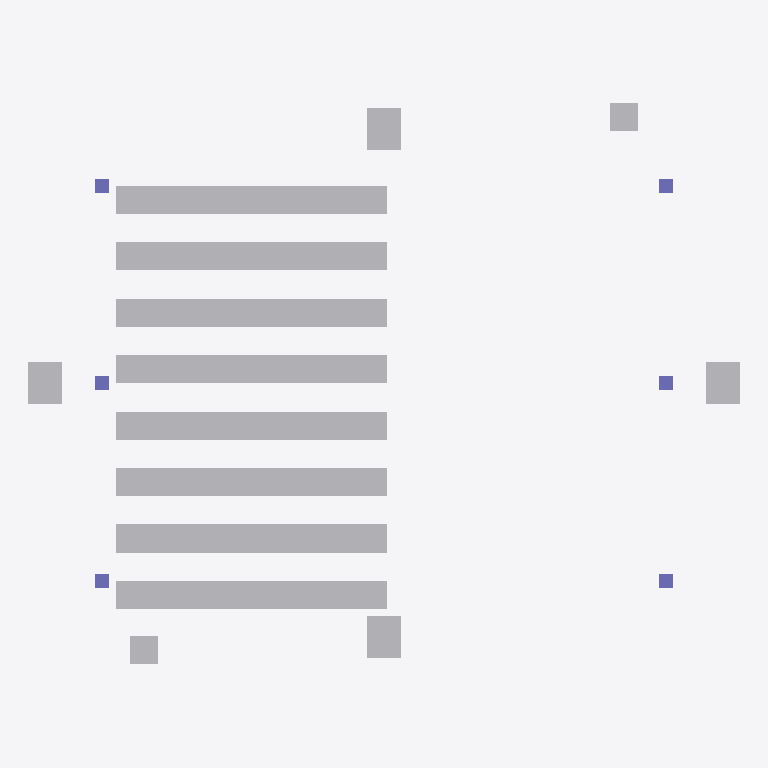
Plan cut of the same IFC building model at storey 'DataHallStorey' (level 0.00 m, cut at 1.40 m), seen from above with north up, elements coloured by IFC class (only those large enough to see are counted): 134 other elements (light grey), 6 columns (violet). Cut surfaces are drawn darker.
Extent 25.2 m × 19.9 m × 4.0 m (x, y, z). Storeys (1): DataHallStorey at 0.00 m. Elements (239): 128 IfcFurniture, 36 IfcCableCarrierSegment, 35 IfcFlowTerminal, 28 IfcPipeSegment, 6 IfcColumn, 4 IfcEnergyConversionDevice, 2 IfcElectricDistributionBoard.

HEADER;
FILE_DESCRIPTION(('ViewDefinition [CoordinationView]'),'2;1');
FILE_NAME('','2026-11-22T12:01:26',(''),(''),'IfcOpenShell 0.9.0post1+b5e509b','IfcOpenShell 0.9.0post1+b5e509b','');
FILE_SCHEMA(('IFC4'));
ENDSEC;
DATA;
#1=IFCPROJECT('1Mzuo7NpD2le8SGUC9TJio',$,'DataHallProject',$,$,$,$,$,#4);
#5=IFCSITE('3PhEikt7128AoYV6gmiruT',$,'Site',$,$,$,$,$,$,$,$,$,$,$);
#6=IFCBUILDING('0qZmTTiCr5pv6DN8j2N3RI',$,'Building',$,$,$,$,$,$,$,$,$);
#7=IFCBUILDINGSTOREY('1QX99XOnLDg8l15zgfzbyL',$,'DataHallStorey',$,$,$,$,$,$,0.0);
#143=IFCENERGYCONVERSIONDEVICE('3MFcZ0NVDEbe1YOJkVaM2e',$,'CRAH-1',$,'CRAH',#142,#139,$);
#163=IFCENERGYCONVERSIONDEVICE('24CIXGh3fAsfSbcCThs2Pd',$,'CRAH-2',$,'CRAH',#162,#159,$);
#203=IFCENERGYCONVERSIONDEVICE('30aQIjOCPAFvWZN3PmdwE2',$,'CRAH-4',$,'CRAH',#202,#199,$);
#183=IFCENERGYCONVERSIONDEVICE('2kNcg9$5XB0QitScoxsb4F',$,'CRAH-3',$,'CRAH',#182,#179,$);
#242=IFCELECTRICDISTRIBUTIONBOARD('3dq7vBBPP3RfgVX6gjuu$2',$,'PDU-2',$,'PDU',#241,#238,$,$);
#223=IFCELECTRICDISTRIBUTIONBOARD('0fPCoiAIH8dP5AWZv4uBB2',$,'PDU-1',$,'PDU',#222,#219,$,$);
#581=IFCFURNITURE('3d5CyHKhX15gR5J6oj_Xjg',$,'Rack-B01',$,'Rack',#580,#577,$,.USERDEFINED.);
#601=IFCFURNITURE('2enuq7qPHAZPDRAeQFx8fb',$,'Rack-B02',$,'Rack',#600,#597,$,.USERDEFINED.);
#621=IFCFURNITURE('29mEz9IRzBQxr_7bKNCulU',$,'Rack-B03',$,'Rack',#620,#617,$,.USERDEFINED.);
#661=IFCFURNITURE('146ezXpxD9LP99vQI4f16e',$,'Rack-B05',$,'Rack',#660,#657,$,.USERDEFINED.);
#641=IFCFURNITURE('3HlS__csb1M9T5lxH4JWgM',$,'Rack-B04',$,'Rack',#640,#637,$,.USERDEFINED.);
#681=IFCFURNITURE('2vquEgpjXFZRRkTWCJSsSr',$,'Rack-B06',$,'Rack',#680,#677,$,.USERDEFINED.);
#721=IFCFURNITURE('1roSiEgl98kOZdok3MZ6Gb',$,'Rack-B08',$,'Rack',#720,#717,$,.USERDEFINED.);
#741=IFCFURNITURE('0spm7rthPEYe35nTuMLyP6',$,'Rack-B09',$,'Rack',#740,#737,$,.USERDEFINED.);
#761=IFCFURNITURE('3skI$GhcHDf8oZT_vRuQZU',$,'Rack-B10',$,'Rack',#760,#757,$,.USERDEFINED.);
#781=IFCFURNITURE('1JzAU7X7f6JvehdRdpF1F2',$,'Rack-B11',$,'Rack',#780,#777,$,.USERDEFINED.);
#821=IFCFURNITURE('2rkptjqJjB0ALt4RnjsuxO',$,'Rack-B13',$,'Rack',#820,#817,$,.USERDEFINED.);
#801=IFCFURNITURE('2ulaok8w54Rv9TAVE0Rxgc',$,'Rack-B12',$,'Rack',#800,#797,$,.USERDEFINED.);
#861=IFCFURNITURE('3IFKHyv8D9G8sZo2eVASBq',$,'Rack-B15',$,'Rack',#860,#857,$,.USERDEFINED.);
#841=IFCFURNITURE('3xBDabUpH1yfafUz2KVF_E',$,'Rack-B14',$,'Rack',#840,#837,$,.USERDEFINED.);
#881=IFCFURNITURE('0dQEl8sgz4PRTu0JZXKdKb',$,'Rack-B16',$,'Rack',#880,#877,$,.USERDEFINED.);
#281=IFCFURNITURE('3Z2blrl297auT3EcVGqxP0',$,'Rack-A02',$,'Rack',#280,#277,$,.USERDEFINED.);
#261=IFCFURNITURE('1JiCvdWs5CRRB$rjYDxyxu',$,'Rack-A01',$,'Rack',#260,#257,$,.USERDEFINED.);
#301=IFCFURNITURE('1ZhsDh6sr2rwrqwMhpwN9S',$,'Rack-A03',$,'Rack',#300,#297,$,.USERDEFINED.);
#341=IFCFURNITURE('38bN3Rvlz3gx5POSPj$bD5',$,'Rack-A05',$,'Rack',#340,#337,$,.USERDEFINED.);
#361=IFCFURNITURE('0VagQMupD6HgAqKnE2eRSh',$,'Rack-A06',$,'Rack',#360,#357,$,.USERDEFINED.);
#321=IFCFURNITURE('3i_KB8V0bA69PzJi0qthDu',$,'Rack-A04',$,'Rack',#320,#317,$,.USERDEFINED.);
#421=IFCFURNITURE('28GzV7WvT9Qg7GGWqow4TO',$,'Rack-A09',$,'Rack',#420,#417,$,.USERDEFINED.);
#441=IFCFURNITURE('0jIyeWXf12mQ1dVqHM5jRq',$,'Rack-A10',$,'Rack',#440,#437,$,.USERDEFINED.);
#401=IFCFURNITURE('36uktVAGD1dQm2eibvhPts',$,'Rack-A08',$,'Rack',#400,#397,$,.USERDEFINED.);
#461=IFCFURNITURE('2Zad1EaQ93ieQTBS6FqtYL',$,'Rack-A11',$,'Rack',#460,#457,$,.USERDEFINED.);
#481=IFCFURNITURE('2CcTPBkZn88fNfthZ_kB_a',$,'Rack-A12',$,'Rack',#480,#477,$,.USERDEFINED.);
#501=IFCFURNITURE('1NsVzbC6LFeRWlitAKDCgr',$,'Rack-A13',$,'Rack',#500,#497,$,.USERDEFINED.);
#541=IFCFURNITURE('1priytVf59cgLciW9PIxFh',$,'Rack-A15',$,'Rack',#540,#537,$,.USERDEFINED.);
#521=IFCFURNITURE('2qj1Zx_596Ih7kxxKEXHVm',$,'Rack-A14',$,'Rack',#520,#517,$,.USERDEFINED.);
#561=IFCFURNITURE('3ODQAIqFz26vRX8o5E0acu',$,'Rack-A16',$,'Rack',#560,#557,$,.USERDEFINED.);
#901=IFCFURNITURE('2HXuwSk4P7hgj86ZJLbjJs',$,'Rack-C01',$,'Rack',#900,#897,$,.USERDEFINED.);
#921=IFCFURNITURE('1AqIbBFpXChglgTVvZmZLp',$,'Rack-C02',$,'Rack',#920,#917,$,.USERDEFINED.);
#941=IFCFURNITURE('3HrwUSeT50FRJhvXkLfR10',$,'Rack-C03',$,'Rack',#940,#937,$,.USERDEFINED.);
#981=IFCFURNITURE('1cezSql4n8nuaCqHbofRO0',$,'Rack-C05',$,'Rack',#980,#977,$,.USERDEFINED.);
#961=IFCFURNITURE('3ES6ELtQDEMfxIAjHJWgKO',$,'Rack-C04',$,'Rack',#960,#957,$,.USERDEFINED.);
#1001=IFCFURNITURE('2yYpb7IKv8pQOEY17bWMgB',$,'Rack-C06',$,'Rack',#1000,#997,$,.USERDEFINED.);
#1041=IFCFURNITURE('2apMAoquLCS98bFLBEXZxo',$,'Rack-C08',$,'Rack',#1040,#1037,$,.USERDEFINED.);
#1061=IFCFURNITURE('2H5ZxzHWD1vhJPjbubXR1J',$,'Rack-C09',$,'Rack',#1060,#1057,$,.USERDEFINED.);
#1081=IFCFURNITURE('2yVF0ocvv9Xxn9tHKlsg0H',$,'Rack-C10',$,'Rack',#1080,#1077,$,.USERDEFINED.);
#1121=IFCFURNITURE('3KXHdQcqHECwRfPPBVZd75',$,'Rack-C12',$,'Rack',#1120,#1117,$,.USERDEFINED.);
#1101=IFCFURNITURE('1Zs79N_rbEnwYbb5J4qDkf',$,'Rack-C11',$,'Rack',#1100,#1097,$,.USERDEFINED.);
#1141=IFCFURNITURE('30FFmU30n5EOVf4Ll9$ccj',$,'Rack-C13',$,'Rack',#1140,#1137,$,.USERDEFINED.);
#1181=IFCFURNITURE('0cFpOfecT9QAb7dScfuEPJ',$,'Rack-C15',$,'Rack',#1180,#1177,$,.USERDEFINED.);
#1161=IFCFURNITURE('12uW2wpYv0pPWVh5h9DBG4',$,'Rack-C14',$,'Rack',#1160,#1157,$,.USERDEFINED.);
#1201=IFCFURNITURE('0JFDuWzz54ARvFuyqgSrQz',$,'Rack-C16',$,'Rack',#1200,#1197,$,.USERDEFINED.);
#1221=IFCFURNITURE('2RfevnEYrAkvtuxE$PZiOm',$,'Rack-D01',$,'Rack',#1220,#1217,$,.USERDEFINED.);
#1241=IFCFURNITURE('1VmIB4A217efVg_g5vnMXD',$,'Rack-D02',$,'Rack',#1240,#1237,$,.USERDEFINED.);
#1281=IFCFURNITURE('0ONDMa1WP5HfrKnop85mPB',$,'Rack-D04',$,'Rack',#1280,#1277,$,.USERDEFINED.);
#1261=IFCFURNITURE('3XJVa$YzTDTQbYS0HeLudT',$,'Rack-D03',$,'Rack',#1260,#1257,$,.USERDEFINED.);
#1321=IFCFURNITURE('3KhuFklRH89QvdvKiOvcr3',$,'Rack-D06',$,'Rack',#1320,#1317,$,.USERDEFINED.);
#1301=IFCFURNITURE('3A7h1NyX9A69TI56mL7BH6',$,'Rack-D05',$,'Rack',#1300,#1297,$,.USERDEFINED.);
#1361=IFCFURNITURE('3bfvd7spz1ivGzusingIxP',$,'Rack-D08',$,'Rack',#1360,#1357,$,.USERDEFINED.);
#1401=IFCFURNITURE('0hheodUX10pACqtqHnRyUr',$,'Rack-D10',$,'Rack',#1400,#1397,$,.USERDEFINED.);
#1381=IFCFURNITURE('38CSQhRR11iRHg4Fy8OSa1',$,'Rack-D09',$,'Rack',#1380,#1377,$,.USERDEFINED.);
#1441=IFCFURNITURE('1DzybNGOn03w_Ikeol0IaZ',$,'Rack-D12',$,'Rack',#1440,#1437,$,.USERDEFINED.);
#1461=IFCFURNITURE('2CZwVthVD9UQg5SVNOquOl',$,'Rack-D13',$,'Rack',#1460,#1457,$,.USERDEFINED.);
#1421=IFCFURNITURE('0pawDXmd18LfcyIfIybOm_',$,'Rack-D11',$,'Rack',#1420,#1417,$,.USERDEFINED.);
#1481=IFCFURNITURE('0iR4kMFf57RRYyEdk8ABbp',$,'Rack-D14',$,'Rack',#1480,#1477,$,.USERDEFINED.);
#1501=IFCFURNITURE('2PROlv_lf51vSLVAhS6wpx',$,'Rack-D15',$,'Rack',#1500,#1497,$,.USERDEFINED.);
#1521=IFCFURNITURE('2g4cvhtmz6xPYI0KWIKU1S',$,'Rack-D16',$,'Rack',#1520,#1517,$,.USERDEFINED.);
#1561=IFCFURNITURE('2rwv3Noff01x02P5opkcp1',$,'Rack-E02',$,'Rack',#1560,#1557,$,.USERDEFINED.);
#1541=IFCFURNITURE('2zFeSKDRr998OghK8vBb8S',$,'Rack-E01',$,'Rack',#1540,#1537,$,.USERDEFINED.);
#1601=IFCFURNITURE('1H14XaQ4nB0eVxb2n8NFFN',$,'Rack-E04',$,'Rack',#1600,#1597,$,.USERDEFINED.);
#1621=IFCFURNITURE('0HYX9_kI5FbhcOehKpOX5F',$,'Rack-E05',$,'Rack',#1620,#1617,$,.USERDEFINED.);
#1581=IFCFURNITURE('3OGDd5SrP1$h82vByeHNvR',$,'Rack-E03',$,'Rack',#1580,#1577,$,.USERDEFINED.);
#1641=IFCFURNITURE('2Hus813O1AeQdt9PHRequk',$,'Rack-E06',$,'Rack',#1640,#1637,$,.USERDEFINED.);
#1701=IFCFURNITURE('2kAxH6iV56IegbtpE16wqy',$,'Rack-E09',$,'Rack',#1700,#1697,$,.USERDEFINED.);
#1681=IFCFURNITURE('2lW8O_1dTCU8zZYqfV$4$I',$,'Rack-E08',$,'Rack',#1680,#1677,$,.USERDEFINED.);
#1721=IFCFURNITURE('1fiS4HNSb88AiNtgM9Akmp',$,'Rack-E10',$,'Rack',#1720,#1717,$,.USERDEFINED.);
#1741=IFCFURNITURE('0j2laLmu14Kvru_yWJc2vM',$,'Rack-E11',$,'Rack',#1740,#1737,$,.USERDEFINED.);
#1761=IFCFURNITURE('2ZctVVHabE288Xi5PFrSHn',$,'Rack-E12',$,'Rack',#1760,#1757,$,.USERDEFINED.);
#1781=IFCFURNITURE('1c1QYDrvn2bvOtaUP2uVqE',$,'Rack-E13',$,'Rack',#1780,#1777,$,.USERDEFINED.);
#1821=IFCFURNITURE('1YeX0C$Zf8OgeCh7it3jUb',$,'Rack-E15',$,'Rack',#1820,#1817,$,.USERDEFINED.);
#1801=IFCFURNITURE('28FvtJ8QrFUBcWGjc1XWMz',$,'Rack-E14',$,'Rack',#1800,#1797,$,.USERDEFINED.);
#1861=IFCFURNITURE('3DiLr8sVL1FRzMD_WsDcvl',$,'Rack-F01',$,'Rack',#1860,#1857,$,.USERDEFINED.);
#1841=IFCFURNITURE('0lQsO6Y1X3cAIsv$uCwmtW',$,'Rack-E16',$,'Rack',#1840,#1837,$,.USERDEFINED.);
#1881=IFCFURNITURE('3NVApZQE53dxWRtZq5iE4u',$,'Rack-F02',$,'Rack',#1880,#1877,$,.USERDEFINED.);
#1901=IFCFURNITURE('3k6ZUlJM57Gf4VxrYvALzy',$,'Rack-F03',$,'Rack',#1900,#1897,$,.USERDEFINED.);
#1921=IFCFURNITURE('3WlYIp53X07uH8ujYNE6TO',$,'Rack-F04',$,'Rack',#1920,#1917,$,.USERDEFINED.);
#1961=IFCFURNITURE('2cTuM09HbEVP2Q8YvpZzxx',$,'Rack-F06',$,'Rack',#1960,#1957,$,.USERDEFINED.);
#1941=IFCFURNITURE('3fRWlwbF971xLhj78O8RUu',$,'Rack-F05',$,'Rack',#1940,#1937,$,.USERDEFINED.);
#2021=IFCFURNITURE('07r6dElOb5igFyFYU21B5s',$,'Rack-F09',$,'Rack',#2020,#2017,$,.USERDEFINED.);
#2001=IFCFURNITURE('2fm1DM1x95L9omO$e9iq7Z',$,'Rack-F08',$,'Rack',#2000,#1997,$,.USERDEFINED.);
#2061=IFCFURNITURE('1z2tucfXz20RPBXxs2FfoS',$,'Rack-F11',$,'Rack',#2060,#2057,$,.USERDEFINED.);
#2081=IFCFURNITURE('2vGQuPNcrFwBb7TYnKEjhn',$,'Rack-F12',$,'Rack',#2080,#2077,$,.USERDEFINED.);
#2041=IFCFURNITURE('3VmzdRhpbAthHHRGnN0oOn',$,'Rack-F10',$,'Rack',#2040,#2037,$,.USERDEFINED.);
#2121=IFCFURNITURE('2cMmJiLkf2dutdoXkekM05',$,'Rack-F14',$,'Rack',#2120,#2117,$,.USERDEFINED.);
#2101=IFCFURNITURE('3Z0f2mVl5EJeMfOMKMoU8e',$,'Rack-F13',$,'Rack',#2100,#2097,$,.USERDEFINED.);
#2141=IFCFURNITURE('1nbttE6Vr1dwFbhvmXziyE',$,'Rack-F15',$,'Rack',#2140,#2137,$,.USERDEFINED.);
#2161=IFCFURNITURE('0NpgtF8pD3vRmFkoH$u1h9',$,'Rack-F16',$,'Rack',#2160,#2157,$,.USERDEFINED.);
#2201=IFCFURNITURE('3gkRdBJd59xOpIP5GDDgLx',$,'Rack-G02',$,'Rack',#2200,#2197,$,.USERDEFINED.);
#2181=IFCFURNITURE('2_sRCADpn7NPwoSqoo3k1Q',$,'Rack-G01',$,'Rack',#2180,#2177,$,.USERDEFINED.);
#2221=IFCFURNITURE('36Y76zrer4Rf6iB1qMtEf0',$,'Rack-G03',$,'Rack',#2220,#2217,$,.USERDEFINED.);
#2261=IFCFURNITURE('33HdOPvh5DDhkS6CXNTZ1W',$,'Rack-G05',$,'Rack',#2260,#2257,$,.USERDEFINED.);
#2241=IFCFURNITURE('0GJYVFj7z5yx8BHS4mCBs7',$,'Rack-G04',$,'Rack',#2240,#2237,$,.USERDEFINED.);
#2281=IFCFURNITURE('2xnYRHjgf2Jg9v7CffAfdR',$,'Rack-G06',$,'Rack',#2280,#2277,$,.USERDEFINED.);
#2321=IFCFURNITURE('0JsMiPXhv8Dg3OLw$kShF1',$,'Rack-G08',$,'Rack',#2320,#2317,$,.USERDEFINED.);
#2361=IFCFURNITURE('34qT2Y9b53dxZSJ9oECYOL',$,'Rack-G10',$,'Rack',#2360,#2357,$,.USERDEFINED.);
#2341=IFCFURNITURE('1YYSme0590HPzgwF$Xornn',$,'Rack-G09',$,'Rack',#2340,#2337,$,.USERDEFINED.);
#2381=IFCFURNITURE('1h_hp2esL0OxE4eawflCN4',$,'Rack-G11',$,'Rack',#2380,#2377,$,.USERDEFINED.);
#2401=IFCFURNITURE('2hC_mAsQ5AePrMXMgDHMUz',$,'Rack-G12',$,'Rack',#2400,#2397,$,.USERDEFINED.);
#2421=IFCFURNITURE('2Q77giLkDB2hxESAjED6wX',$,'Rack-G13',$,'Rack',#2420,#2417,$,.USERDEFINED.);
#2461=IFCFURNITURE('3eJDgw1cz9DRILedGMmktl',$,'Rack-G15',$,'Rack',#2460,#2457,$,.USERDEFINED.);
#2441=IFCFURNITURE('1qGd9Vi1zDCvhwghV98_zk',$,'Rack-G14',$,'Rack',#2440,#2437,$,.USERDEFINED.);
#2481=IFCFURNITURE('2jEKJx0gXFqfjAavqXvVJ0',$,'Rack-G16',$,'Rack',#2480,#2477,$,.USERDEFINED.);
#2521=IFCFURNITURE('3OnCc__958MBH_kRiB0jVC',$,'Rack-H02',$,'Rack',#2520,#2517,$,.USERDEFINED.);
#2501=IFCFURNITURE('3gUStXhHTCPOaCqcgMMX1I',$,'Rack-H01',$,'Rack',#2500,#2497,$,.USERDEFINED.);
#2541=IFCFURNITURE('3hJSefKSv0ChVnvIXr4PZz',$,'Rack-H03',$,'Rack',#2540,#2537,$,.USERDEFINED.);
#2581=IFCFURNITURE('1hDyUUagr8qOunxmInyvhS',$,'Rack-H05',$,'Rack',#2580,#2577,$,.USERDEFINED.);
#2561=IFCFURNITURE('0aJTuhpP16C9x3__$BO1ma',$,'Rack-H04',$,'Rack',#2560,#2557,$,.USERDEFINED.);
#2601=IFCFURNITURE('1C7vBHqk91TRxMluPod4mr',$,'Rack-H06',$,'Rack',#2600,#2597,$,.USERDEFINED.);
#2641=IFCFURNITURE('0sDvTl0lDAMPhUH0HoRtpT',$,'Rack-H08',$,'Rack',#2640,#2637,$,.USERDEFINED.);
#2661=IFCFURNITURE('302l_qNlv58wspqBNVlH1o',$,'Rack-H09',$,'Rack',#2660,#2657,$,.USERDEFINED.);
#2681=IFCFURNITURE('3BVzg8fOPCbPe2kP9rKlJs',$,'Rack-H10',$,'Rack',#2680,#2677,$,.USERDEFINED.);
#2701=IFCFURNITURE('0FSSviJyvBF8xUUgXEnLFP',$,'Rack-H11',$,'Rack',#2700,#2697,$,.USERDEFINED.);
#2741=IFCFURNITURE('3p2tiX6zrDxwDRkmBH45RV',$,'Rack-H13',$,'Rack',#2740,#2737,$,.USERDEFINED.);
#2721=IFCFURNITURE('3yI_kfLv1Dbvu2_pAW9RQF',$,'Rack-H12',$,'Rack',#2720,#2717,$,.USERDEFINED.);
#2781=IFCFURNITURE('2mgk4col9DBvwOpevkiRQo',$,'Rack-H15',$,'Rack',#2780,#2777,$,.USERDEFINED.);
#2761=IFCFURNITURE('3DzijGMPD3FxBe0V2_EasY',$,'Rack-H14',$,'Rack',#2760,#2757,$,.USERDEFINED.);
#2801=IFCFURNITURE('1mZaudeN94CAi86pc_IMjx',$,'Rack-H16',$,'Rack',#2800,#2797,$,.USERDEFINED.);
#701=IFCFURNITURE('0O8dvISA5ApOJseB8_y8st',$,'Rack-B07',$,'Rack',#700,#697,$,.USERDEFINED.);
#381=IFCFURNITURE('1dKZNNB1X93PzHMrzcBk0D',$,'Rack-A07',$,'Rack',#380,#377,$,.USERDEFINED.);
#1021=IFCFURNITURE('1NVjZbYOv0deUXG1PEo2Bw',$,'Rack-C07',$,'Rack',#1020,#1017,$,.USERDEFINED.);
#1341=IFCFURNITURE('141zl1sbvAoPp3LIp5RPYd',$,'Rack-D07',$,'Rack',#1340,#1337,$,.USERDEFINED.);
#1661=IFCFURNITURE('1_80coHlDDWBt8nvRoVgU1',$,'Rack-E07',$,'Rack',#1660,#1657,$,.USERDEFINED.);
#1981=IFCFURNITURE('1jhwCQvgb8x94ArgXFN8k$',$,'Rack-F07',$,'Rack',#1980,#1977,$,.USERDEFINED.);
#2301=IFCFURNITURE('2aPFVnsxPF1xMdg9CmJzOy',$,'Rack-G07',$,'Rack',#2300,#2297,$,.USERDEFINED.);
#2621=IFCFURNITURE('1L4Lt4Nfj1d8JC$uRARa_3',$,'Rack-H07',$,'Rack',#2620,#2617,$,.USERDEFINED.);
#48=IFCCOLUMN('3GdxON06P3ShOvmQ75hJ9q',$,'Column-2',$,'COLUMN',#47,#44,$,$);
#29=IFCCOLUMN('2SP4ecq9HCwwQi3H8QrW9j',$,'Column-1',$,'COLUMN',#28,#25,$,$);
#67=IFCCOLUMN('0ueeFFlbHDGQikPKEYbP3l',$,'Column-3',$,'COLUMN',#66,#63,$,$);
#86=IFCCOLUMN('15vxYTaRL6tPviYAsDiZ8w',$,'Column-4',$,'COLUMN',#85,#82,$,$);
#124=IFCCOLUMN('32K4kawZvCyRvkg5mmsMar',$,'Column-6',$,'COLUMN',#123,#120,$,$);
#105=IFCCOLUMN('1j6VFN6tP8bg50F5MxDbhx',$,'Column-5',$,'COLUMN',#104,#101,$,$);
ENDSEC;
